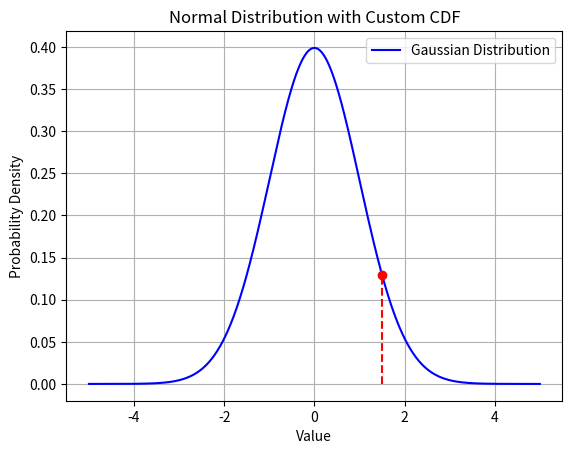

Reproduce this figure in Python.
import numpy as np
import matplotlib.pyplot as plt
from scipy.stats import norm

# Step 1: Generate data points for the Gaussian (normal) distribution
mean = 0
std_dev = 1
x_values = np.linspace(-5, 5, 1000)  # Adjust range as needed
pdf = norm.pdf(x_values, mean, std_dev)  # Probability density function values

# Step 2: Plot the Gaussian distribution
plt.plot(x_values, pdf, label='Gaussian Distribution', color='blue')

# Step 3: Plot a vertical line at a custom x value with its cumulative distribution function (CDF)
custom_x = 1.5  # Custom x value
pdf_at_custom_x = norm.pdf(custom_x, mean, std_dev)  # PDF at custom x

# Find the index of the x-value closest to the custom_x
index = np.abs(x_values - custom_x).argmin()

# Plot the vertical line
plt.plot([custom_x, custom_x], [0, pdf_at_custom_x], color='red', linestyle='--')
plt.scatter(custom_x, pdf_at_custom_x, color='red', zorder=5)  # Mark the point where the line meets the curve

# Step 4: Add labels and title
plt.title('Normal Distribution with Custom CDF')
plt.xlabel('Value')
plt.ylabel('Probability Density')
plt.grid(True)
plt.legend()
plt.show()
